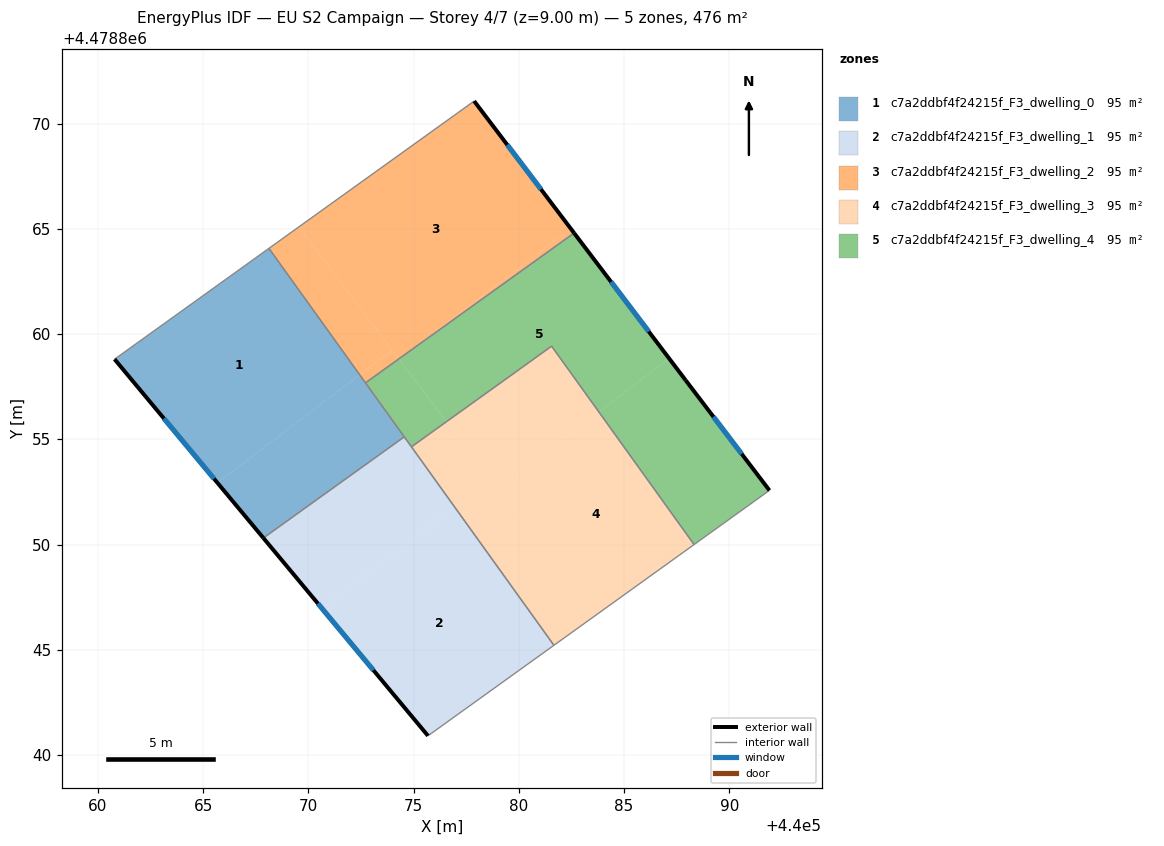
=== STOREY PLAN SPEC (per zone: floor XY polygon, exterior-wall plan segments, windows/doors) ===
zone 1: c7a2ddbf4f24215f_F3_dwelling_0  (95.2 m²)
  floor: (440068.13, 4478864.07) (440072.44, 4478858.07) (440065.68, 4478852.94) (440060.80, 4478858.80)
  floor: (440072.44, 4478858.07) (440074.56, 4478855.12) (440067.87, 4478850.31) (440065.68, 4478852.94)
  exterior wall: (440060.80, 4478858.80) – (440067.86, 4478850.31)  [11.1 m]
    window: (440063.14, 4478855.99) – (440065.52, 4478853.13)  [3.8 m²]
  interior walls: 4
zone 2: c7a2ddbf4f24215f_F3_dwelling_1  (95.2 m²)
  floor: (440076.95, 4478851.78) (440081.67, 4478845.21) (440075.69, 4478840.91) (440070.63, 4478846.98)
  floor: (440074.56, 4478855.12) (440076.95, 4478851.78) (440070.63, 4478846.98) (440067.87, 4478850.31)
  exterior wall: (440067.86, 4478850.31) – (440075.69, 4478840.91)  [12.2 m]
    window: (440070.46, 4478847.20) – (440073.09, 4478844.03)  [4.2 m²]
  interior walls: 4
zone 3: c7a2ddbf4f24215f_F3_dwelling_2  (95.2 m²)
  floor: (440077.88, 4478871.07) (440082.47, 4478865.01) (440074.46, 4478858.93) (440074.30, 4478858.82) (440069.55, 4478865.09)
  floor: (440069.55, 4478865.09) (440073.98, 4478859.24) (440072.44, 4478858.07) (440068.13, 4478864.07)
  floor: (440082.47, 4478865.01) (440082.63, 4478864.80) (440074.46, 4478858.93)
  floor: (440073.98, 4478859.24) (440074.30, 4478858.82) (440072.72, 4478857.68) (440072.44, 4478858.07)
  exterior wall: (440082.63, 4478864.80) – (440077.88, 4478871.07)  [7.9 m]
    window: (440081.05, 4478866.88) – (440079.45, 4478868.99)  [2.7 m²]
  interior walls: 3
zone 4: c7a2ddbf4f24215f_F3_dwelling_3  (95.2 m²)
  floor: (440078.66, 4478853.07) (440083.58, 4478846.59) (440081.67, 4478845.21) (440076.95, 4478851.78)
  floor: (440083.80, 4478856.30) (440088.33, 4478850.00) (440083.58, 4478846.59) (440078.98, 4478852.65)
  floor: (440081.56, 4478859.42) (440083.80, 4478856.30) (440078.98, 4478852.65) (440076.56, 4478855.84)
  floor: (440076.56, 4478855.84) (440078.66, 4478853.07) (440076.95, 4478851.78) (440074.90, 4478854.64)
  interior walls: 4
zone 5: c7a2ddbf4f24215f_F3_dwelling_4  (95.2 m²)
  floor: (440082.63, 4478864.80) (440087.14, 4478858.84) (440083.80, 4478856.30) (440081.56, 4478859.42) (440076.56, 4478855.84) (440074.30, 4478858.82) (440074.46, 4478858.93)
  floor: (440087.93, 4478857.80) (440091.91, 4478852.57) (440088.33, 4478850.00) (440083.80, 4478856.30) (440087.14, 4478858.84)
  floor: (440074.30, 4478858.82) (440076.56, 4478855.84) (440074.90, 4478854.64) (440072.72, 4478857.68)
  exterior wall: (440087.93, 4478857.80) – (440082.63, 4478864.80)  [8.8 m]
    window: (440086.17, 4478860.12) – (440084.38, 4478862.48)  [3.0 m²]
  exterior wall: (440091.91, 4478852.57) – (440087.93, 4478857.80)  [6.6 m]
    window: (440090.59, 4478854.31) – (440089.25, 4478856.07)  [2.2 m²]
  interior walls: 6

=== DERIVED (storey summary) ===
Building: EU S2 Campaign
Storey: 4 of 7  (floor level z = 9.00 m)
Storey gross floor area: 475.8 m²
Zones on this storey: 5
  - c7a2ddbf4f24215f_F3_dwelling_0: floor 95.2 m²; exterior wall 11.1 m (33.2 m²); 1 window(s) 3.8 m²; WWR 11.4%
  - c7a2ddbf4f24215f_F3_dwelling_1: floor 95.2 m²; exterior wall 12.2 m (36.7 m²); 1 window(s) 4.2 m²; WWR 11.4%
  - c7a2ddbf4f24215f_F3_dwelling_2: floor 95.2 m²; exterior wall 7.9 m (23.6 m²); 1 window(s) 2.7 m²; WWR 11.4%
  - c7a2ddbf4f24215f_F3_dwelling_3: floor 95.2 m²
  - c7a2ddbf4f24215f_F3_dwelling_4: floor 95.2 m²; exterior wall 15.3 m (46.0 m²); 2 window(s) 5.2 m²; WWR 11.4%
Zone adjacency (shared interzone walls):
  - c7a2ddbf4f24215f_F3_dwelling_0 ↔ c7a2ddbf4f24215f_F3_dwelling_1
  - c7a2ddbf4f24215f_F3_dwelling_0 ↔ c7a2ddbf4f24215f_F3_dwelling_2
  - c7a2ddbf4f24215f_F3_dwelling_0 ↔ c7a2ddbf4f24215f_F3_dwelling_4
  - c7a2ddbf4f24215f_F3_dwelling_1 ↔ c7a2ddbf4f24215f_F3_dwelling_3
  - c7a2ddbf4f24215f_F3_dwelling_1 ↔ c7a2ddbf4f24215f_F3_dwelling_4
  - c7a2ddbf4f24215f_F3_dwelling_2 ↔ c7a2ddbf4f24215f_F3_dwelling_4
  - c7a2ddbf4f24215f_F3_dwelling_3 ↔ c7a2ddbf4f24215f_F3_dwelling_4